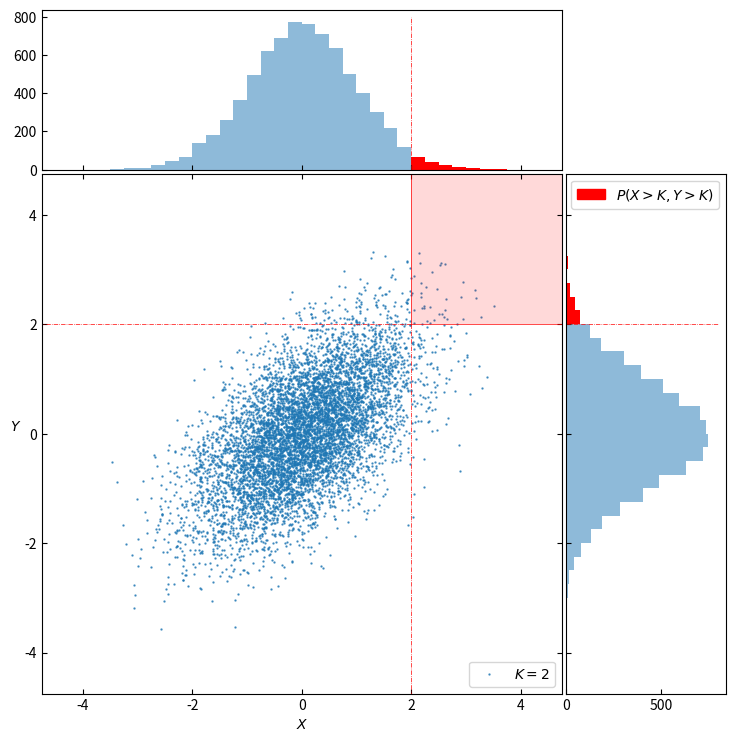

Source code (Python):
#!/usr/bin/env python
# coding: utf-8

# In[3]:


#importing necessary libraries
import numpy as np
import matplotlib.pyplot as plt
import scipy.stats
from scipy.stats import norm
from scipy.stats import mvn
from numpy.linalg import inv
import matplotlib.patches as mpatches

# setting mean and covariance 
mean = np.array([0., 0.])
cov = np.array([[1., 0.6],
       [0.6, 1.]])

# random seed for reproducibility
np.random.seed(543212345)

#Bivariate Distribution of X and Y
x, y = np.random.multivariate_normal(mean, cov, 7500).T

# definitions for the axes
left, width = 0.1, 0.65
bottom, height = 0.1, 0.65
space = 0.005

scatter_frame = [left, bottom, width, height]
x_histogram = [left, bottom + height + space, width, 0.2]
y_histogram = [left + width + space, bottom, 0.2, height]

# start Figure
plt.figure(figsize=(8, 8))

scatter_plot = plt.axes(scatter_frame)
scatter_plot.tick_params(direction='in', top=True, right=True)
ax_histx = plt.axes(x_histogram)
ax_histx.tick_params(direction='in', labelbottom=False)
ax_histy = plt.axes(y_histogram)
ax_histy.tick_params(direction='in', labelleft=False)


scatter_plot.scatter(x, y, s=0.5, alpha=0.75, label=r'$K=2$')
scatter_plot.plot([2, 2], [2, 5],'-', lw=0.5, color='red')
scatter_plot.plot([2, 2], [2, -5],'-.', lw=0.5, color='red')
scatter_plot.plot([2, 5], [2, 2],'-', lw=0.5, color='red')
scatter_plot.plot([2, -5], [2, 2],'-.', lw=0.5, color='red')
scatter_plot.legend(loc='lower right')

scatter_plot.set_xlabel(r"$X$", color='k', rotation='horizontal')
scatter_plot.yaxis.set_label_coords(0.5,-0.15)
scatter_plot.set_ylabel(r"$Y$", color='k', rotation='horizontal')
scatter_plot.yaxis.set_label_coords(-0.05,0.5)
scatter_plot.fill_between([5,2],[2,2],[5,5], facecolor="red", alpha=0.15)

red_patch = mpatches.Patch(color='red', label=r'$P(X>K, Y>K)$')
plt.legend(handles=[red_patch])

# defining plot limits:
binwidth = 0.25
lim = np.ceil((np.abs([x, y]).max() + 1) / binwidth) * binwidth
scatter_plot.set_xlim((-lim, lim))
scatter_plot.set_ylim((-lim, lim))

bins = np.arange(-lim, lim + binwidth, binwidth)
ax_histx.hist(x, bins=bins, alpha=0.5)
mask = (bins >= 2)
ax_histx.hist(x, bins=bins[mask], color='red')
ax_histy.hist(y, bins=bins, orientation='horizontal', alpha=0.5)
ax_histy.hist(y, bins=bins[mask], orientation='horizontal', color='red')

ax_histx.plot([2, 2], [0, 800],'-.', lw=0.5, color='red')
ax_histy.plot([0, 800], [2, 2],'-.', lw=0.5, color='red')

ax_histx.set_xlim(scatter_plot.get_xlim())
ax_histy.set_ylim(scatter_plot.get_ylim())

plt.show()


# In[ ]:




